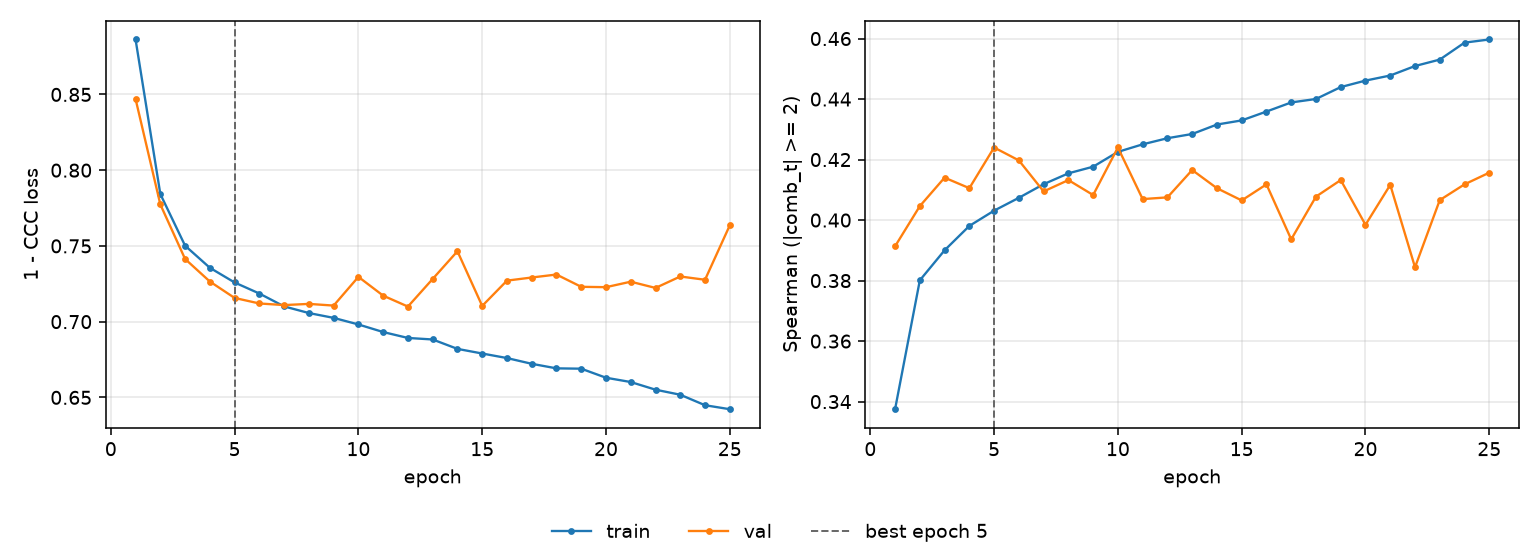

Source data for this figure (header and first rows):
epoch, tr_loss, vl_loss, tr_sp, vl_sp, is_best
1, 0.8863, 0.847, 0.3375, 0.3913, False
2, 0.7842, 0.7774, 0.3801, 0.4046, False
3, 0.7501, 0.7414, 0.39, 0.414, False
4, 0.7356, 0.7265, 0.3981, 0.4105, False
5, 0.7259, 0.7156, 0.4031, 0.424, True
6, 0.7186, 0.712, 0.4074, 0.4197, False
7, 0.7101, 0.7109, 0.4119, 0.4095, False
8, 0.7057, 0.7117, 0.4155, 0.4132, False
9, 0.7025, 0.7106, 0.4176, 0.4083, False
10, 0.6981, 0.7296, 0.4225, 0.424, False
11, 0.6931, 0.7172, 0.425, 0.4069, False
12, 0.6892, 0.71, 0.4271, 0.4075, False
13, 0.6882, 0.7282, 0.4285, 0.4165, False
14, 0.682, 0.7465, 0.4316, 0.4105, False
15, 0.679, 0.7104, 0.4329, 0.4065, False
16, 0.676, 0.7271, 0.4359, 0.4118, False
17, 0.6722, 0.7291, 0.4389, 0.3936, False
18, 0.6692, 0.7311, 0.44, 0.4078, False
19, 0.6689, 0.723, 0.444, 0.4132, False
20, 0.663, 0.7228, 0.4461, 0.3984, False
21, 0.6601, 0.7264, 0.4478, 0.4116, False
22, 0.6551, 0.7223, 0.4509, 0.3844, False
23, 0.6517, 0.7298, 0.453, 0.4066, False
24, 0.6448, 0.7277, 0.4587, 0.4118, False
25, 0.6422, 0.7636, 0.4597, 0.4157, False
